Dataset: images (GitHub, dmbernaal/MadGenius-Deeplearning-Trading). Classes: buy, hold, sell.

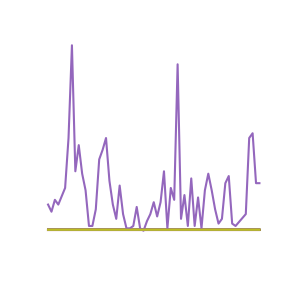
Label: buy

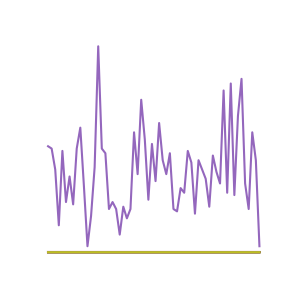
Label: hold

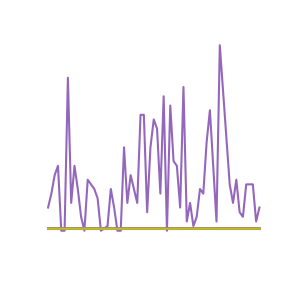
Label: sell

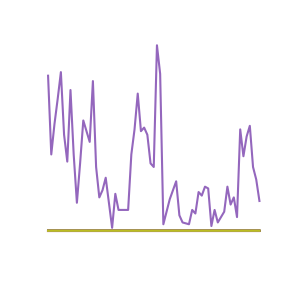
Label: buy

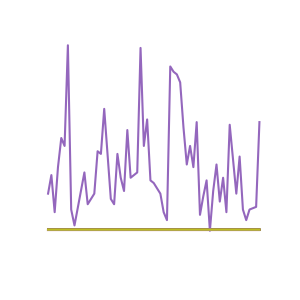
Label: hold

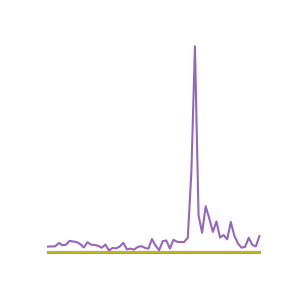
Label: sell
